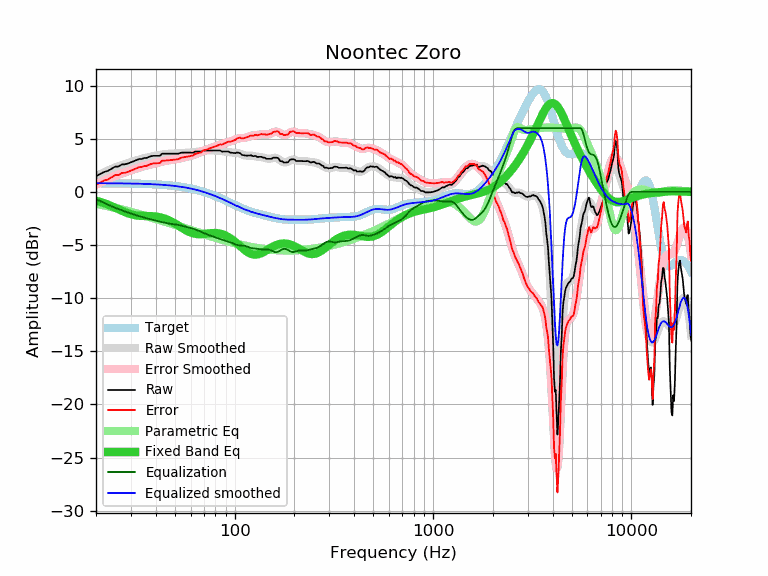

Source data for this figure (header and first rows):
frequency, raw, error, smoothed, error_smoothed, equalization, parametric_eq, equalized_raw, equalized_smoothed, target
20, 1.48, 0.67, 1.49, 0.67, -0.67, -0.83, 0.81, 0.82, 0.82
21, 1.68, 0.87, 1.68, 0.86, -0.86, -0.94, 0.82, 0.81, 0.81
22, 1.88, 1.07, 1.86, 1.04, -1.04, -1.07, 0.84, 0.81, 0.81
23, 1.98, 1.17, 2.02, 1.21, -1.21, -1.20, 0.77, 0.81, 0.81
24, 2.18, 1.37, 2.17, 1.36, -1.36, -1.34, 0.82, 0.81, 0.81
25, 2.38, 1.58, 2.30, 1.50, -1.50, -1.49, 0.88, 0.80, 0.80
26, 2.38, 1.58, 2.42, 1.62, -1.62, -1.63, 0.76, 0.80, 0.80
27, 2.58, 1.78, 2.53, 1.73, -1.73, -1.77, 0.85, 0.80, 0.80
28, 2.59, 1.80, 2.63, 1.84, -1.84, -1.90, 0.75, 0.79, 0.79
29, 2.68, 1.89, 2.72, 1.93, -1.93, -2.01, 0.75, 0.79, 0.79
30, 2.78, 2.00, 2.81, 2.03, -2.03, -2.10, 0.76, 0.78, 0.78
31, 2.89, 2.11, 2.89, 2.11, -2.11, -2.17, 0.78, 0.78, 0.78
32, 2.99, 2.22, 2.97, 2.20, -2.20, -2.22, 0.79, 0.77, 0.77
33, 3.09, 2.32, 3.05, 2.28, -2.28, -2.25, 0.81, 0.77, 0.77
34, 3.09, 2.33, 3.11, 2.35, -2.35, -2.26, 0.74, 0.76, 0.76
35, 3.19, 2.44, 3.17, 2.42, -2.42, -2.27, 0.77, 0.75, 0.75
36, 3.19, 2.45, 3.23, 2.49, -2.49, -2.27, 0.71, 0.74, 0.74
37, 3.29, 2.56, 3.28, 2.54, -2.54, -2.28, 0.75, 0.74, 0.74
38, 3.36, 2.63, 3.33, 2.60, -2.60, -2.28, 0.76, 0.73, 0.73
39, 3.39, 2.67, 3.37, 2.65, -2.65, -2.30, 0.74, 0.72, 0.72
40, 3.39, 2.69, 3.41, 2.70, -2.70, -2.32, 0.69, 0.71, 0.71
41, 3.39, 2.70, 3.45, 2.75, -2.75, -2.34, 0.64, 0.69, 0.69
42, 3.39, 2.71, 3.48, 2.80, -2.80, -2.38, 0.59, 0.68, 0.68
43, 3.59, 2.92, 3.52, 2.85, -2.85, -2.43, 0.74, 0.67, 0.67
44, 3.59, 2.94, 3.54, 2.89, -2.89, -2.49, 0.70, 0.66, 0.66
45, 3.59, 2.95, 3.57, 2.92, -2.92, -2.55, 0.67, 0.64, 0.64
46, 3.59, 2.97, 3.58, 2.96, -2.96, -2.62, 0.64, 0.63, 0.63
47, 3.59, 2.98, 3.59, 2.98, -2.98, -2.70, 0.61, 0.61, 0.61
48, 3.59, 3.00, 3.60, 3.01, -3.01, -2.79, 0.59, 0.59, 0.59
49, 3.59, 3.02, 3.60, 3.03, -3.03, -2.88, 0.56, 0.57, 0.57
50, 3.59, 3.04, 3.61, 3.05, -3.05, -2.97, 0.54, 0.55, 0.55
51, 3.59, 3.06, 3.62, 3.08, -3.08, -3.07, 0.51, 0.54, 0.54
52, 3.59, 3.08, 3.63, 3.11, -3.11, -3.17, 0.48, 0.51, 0.51
53, 3.65, 3.16, 3.64, 3.15, -3.15, -3.27, 0.50, 0.49, 0.49
54, 3.69, 3.22, 3.65, 3.18, -3.18, -3.36, 0.51, 0.47, 0.47
55, 3.69, 3.24, 3.67, 3.22, -3.22, -3.45, 0.47, 0.45, 0.45
56, 3.69, 3.27, 3.68, 3.25, -3.25, -3.54, 0.44, 0.42, 0.42
57, 3.69, 3.29, 3.69, 3.29, -3.29, -3.63, 0.40, 0.40, 0.40
58, 3.69, 3.32, 3.69, 3.32, -3.32, -3.70, 0.37, 0.37, 0.37
59, 3.69, 3.35, 3.70, 3.36, -3.36, -3.77, 0.34, 0.34, 0.34
60, 3.69, 3.38, 3.71, 3.39, -3.39, -3.82, 0.30, 0.32, 0.32
61, 3.69, 3.40, 3.72, 3.43, -3.43, -3.87, 0.26, 0.29, 0.29
62, 3.69, 3.43, 3.73, 3.47, -3.47, -3.91, 0.22, 0.26, 0.26
63, 3.79, 3.56, 3.75, 3.52, -3.52, -3.94, 0.27, 0.23, 0.23
64, 3.79, 3.60, 3.76, 3.57, -3.57, -3.96, 0.22, 0.19, 0.19
65, 3.79, 3.63, 3.78, 3.62, -3.62, -3.98, 0.17, 0.16, 0.16
66, 3.79, 3.66, 3.80, 3.67, -3.67, -3.98, 0.12, 0.13, 0.13
67, 3.79, 3.70, 3.82, 3.72, -3.72, -3.98, 0.07, 0.10, 0.10
68, 3.79, 3.73, 3.84, 3.78, -3.78, -3.98, 0.01, 0.06, 0.06
69, 3.89, 3.87, 3.85, 3.83, -3.83, -3.97, 0.06, 0.03, 0.03
70, 3.89, 3.90, 3.87, 3.88, -3.88, -3.96, 0.01, -0.01, -0.01
71, 3.89, 3.94, 3.88, 3.93, -3.93, -3.94, -0.03, -0.05, -0.05
72, 3.89, 3.97, 3.89, 3.97, -3.97, -3.93, -0.08, -0.08, -0.08
73, 3.89, 4.01, 3.89, 4.01, -4.01, -3.92, -0.12, -0.12, -0.12
74, 3.89, 4.05, 3.89, 4.05, -4.05, -3.90, -0.16, -0.16, -0.16
75, 3.89, 4.09, 3.90, 4.09, -4.09, -3.89, -0.20, -0.20, -0.20
76, 3.89, 4.13, 3.90, 4.13, -4.13, -3.88, -0.24, -0.24, -0.24
77, 3.89, 4.17, 3.90, 4.17, -4.17, -3.88, -0.28, -0.28, -0.28
78, 3.89, 4.21, 3.90, 4.21, -4.21, -3.87, -0.32, -0.32, -0.32
79, 3.89, 4.25, 3.90, 4.25, -4.25, -3.87, -0.36, -0.36, -0.36
... 553 more rows
